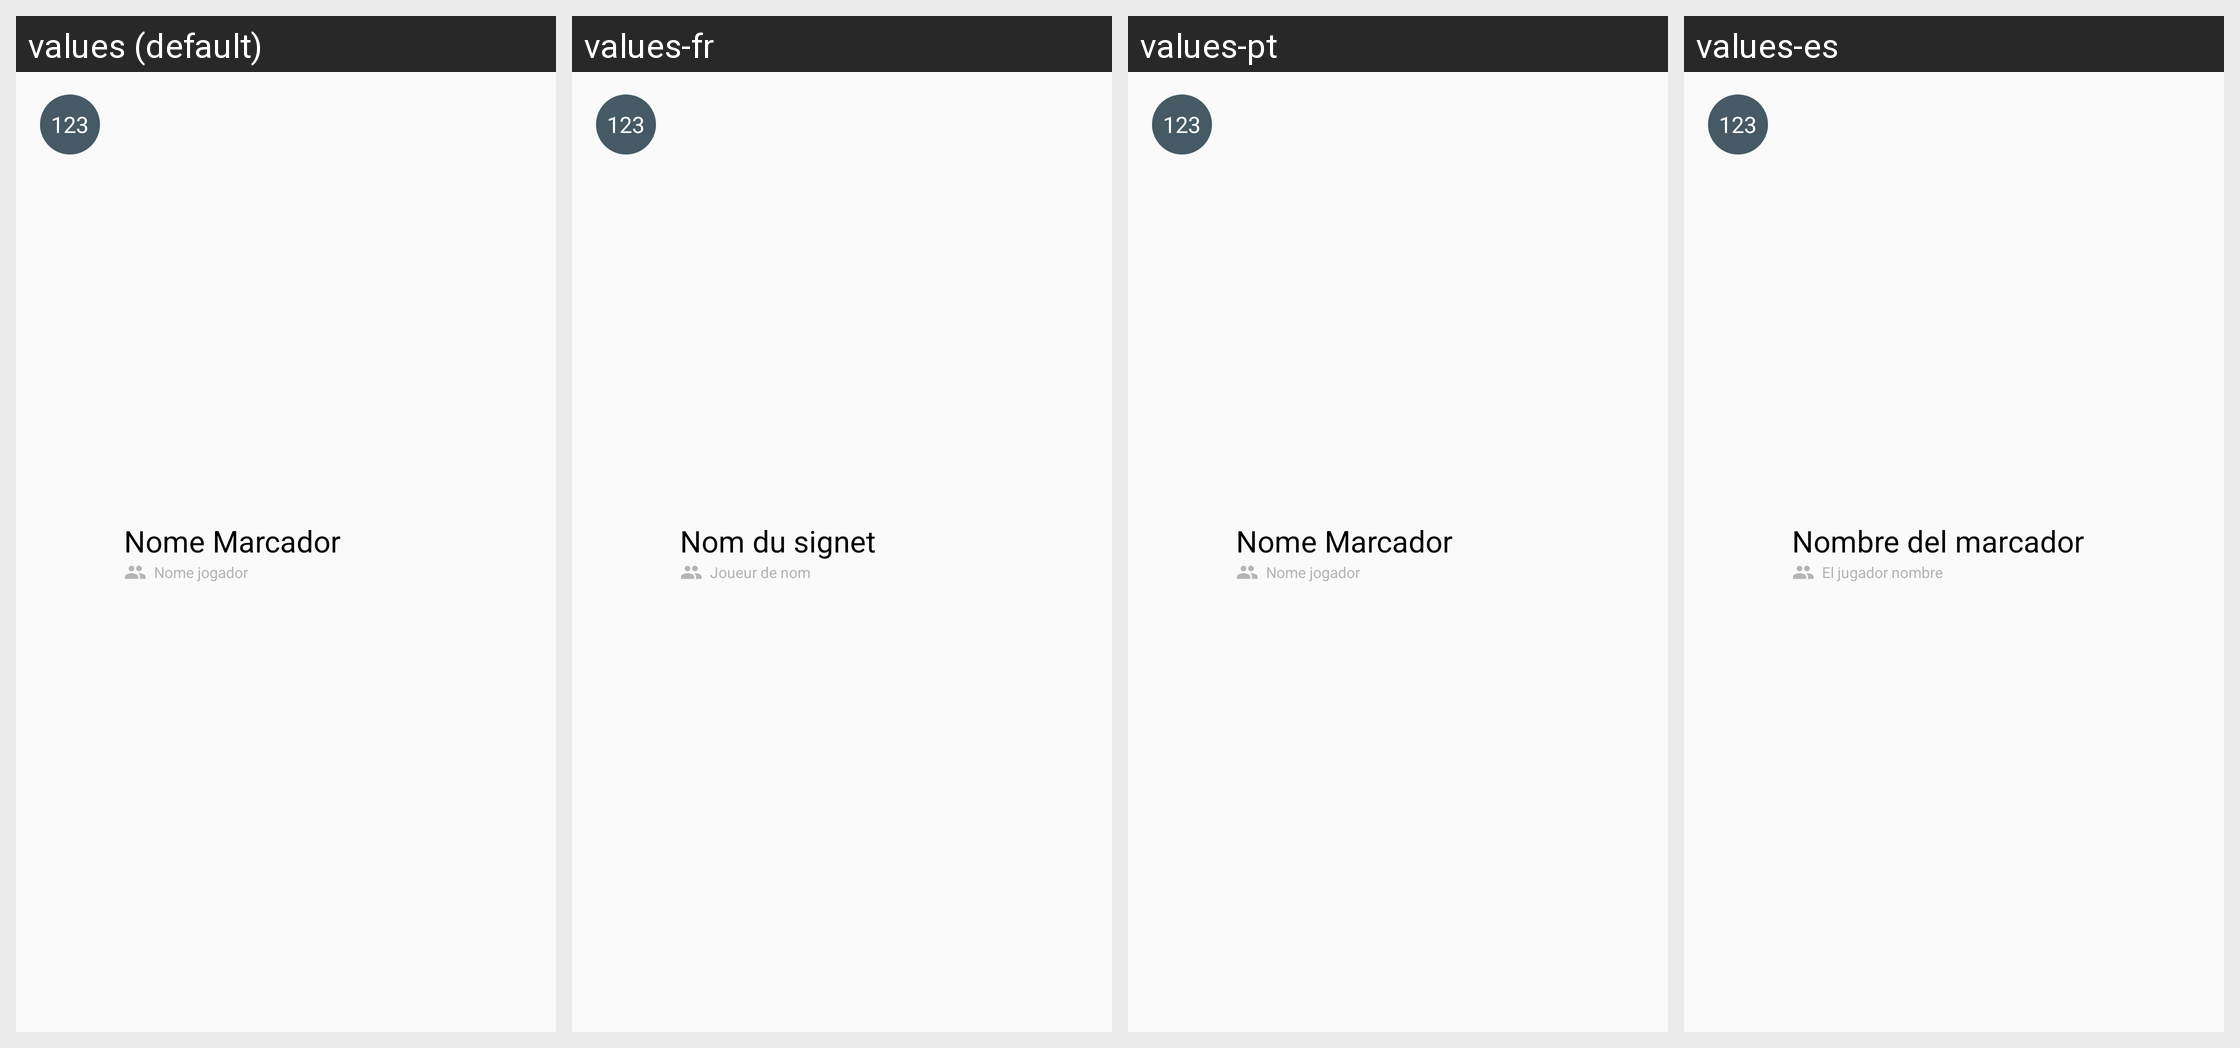

This grid shows one Android layout under several languages. Give, for every string resource on the screen, its name, the default text and each shown locale's text.
Android screen res/layout/adapter_listview_partidas.xml rendered under 4 locales, left to right: values (default), values-fr, values-pt, values-es. Device: Nexus 5 (rendered at 1080×1920; each locale shown at half size, 540×960, under a caption strip naming it); theme AppTheme.
Other locales in the repository, not shown: values-en.
Strings drawn on this screen, with the default value and each locale's value (text and hints the layout hard-codes, and strings that could not be matched under every locale, appear in the picture but are not listed):

nomeMarcador
  values: Nome Marcador
  values-fr: Nom du signet
  values-pt: Nome Marcador
  values-es: Nombre del marcador

nomeJogador
  values: Nome jogador
  values-fr: Joueur de nom
  values-pt: Nome jogador
  values-es: El jugador nombre
